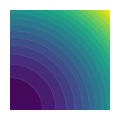

Reproduce this figure in Python.
# /// script
# requires-python = ">=3.12"
# dependencies = [
#     "matplotlib",
# ]
# ///
import matplotlib.pyplot as plt
import numpy as np


def main() -> None:
    print("Hello from plot.py!")
    x = np.linspace(0, 1, 256)
    y = np.linspace(0, 1, 256)
    X, Y = np.meshgrid(x, y)
    Z = X**2 + Y**2
    levels = np.linspace(0, 2, 20)


    dpi = 512
    fig = plt.figure(dpi=dpi)
    fig.set_size_inches(1, 1)
    ax = plt.gca()
    ax.set_aspect("equal")
    ax.set_position([0, 0, 1, 1])
    plt.contourf(X, Y, Z, levels)
    plt.contour(X, Y, Z, levels, linewidths=0.1, colors="gray")
    plt.axis("off")
    plt.ylim(min(y), max(y))
    plt.xlim(min(x), max(x))
    plt.savefig("image.png", pad_inches=0, dpi=dpi)


if __name__ == "__main__":
    main()
